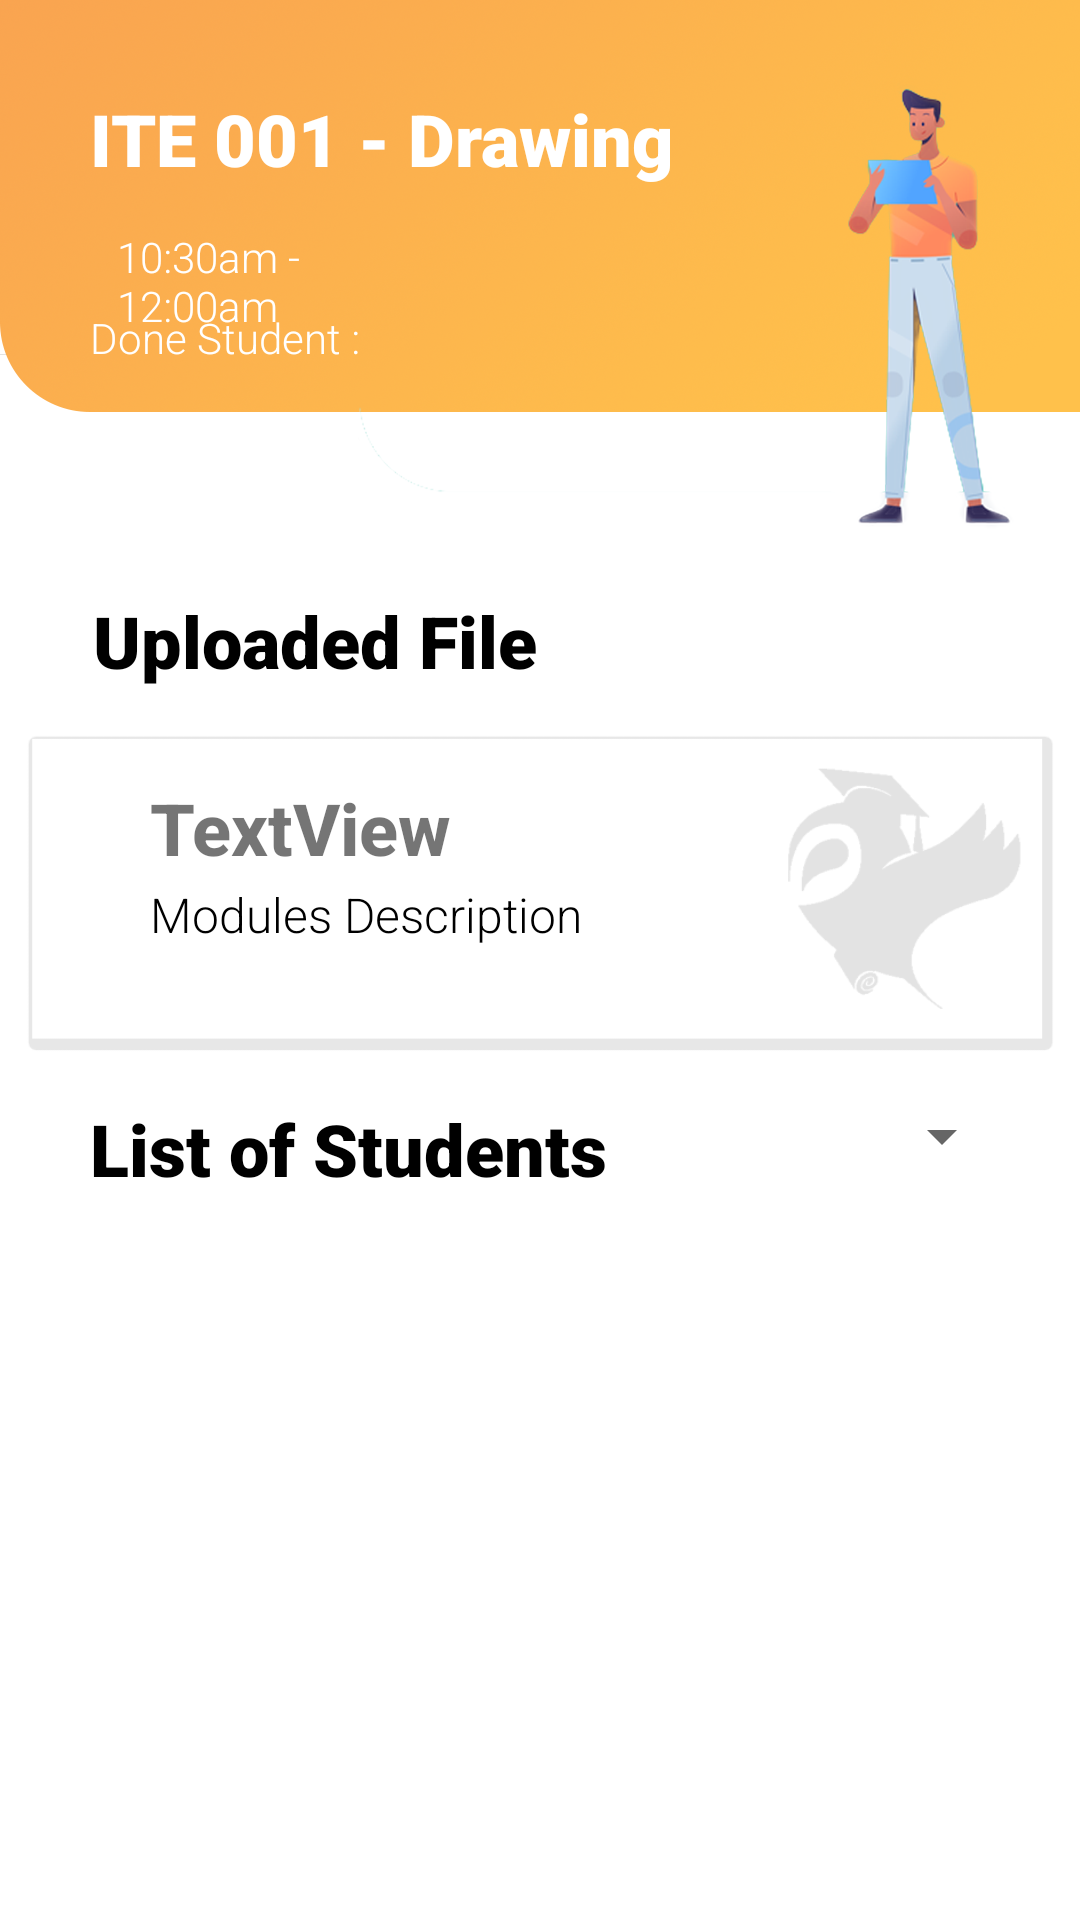

Produce the Android XML layout that renders to this screen, including the resource entries it uses.
<!-- AndroidManifest.xml: application theme Theme.Educado_final -->
<!-- res/layout/activity_inside_module.xml -->
<?xml version="1.0" encoding="utf-8"?>
<RelativeLayout xmlns:android="http://schemas.android.com/apk/res/android"
    xmlns:app="http://schemas.android.com/apk/res-auto"
    xmlns:tools="http://schemas.android.com/tools"
    android:layout_width="match_parent"
    android:layout_height="match_parent"
    tools:context=".InsideModule">

    <ImageView
        android:id="@+id/imageView12"
        android:layout_width="wrap_content"
        android:layout_height="wrap_content"
        app:layout_constraintBottom_toBottomOf="parent"
        app:layout_constraintEnd_toEndOf="parent"
        app:layout_constraintStart_toStartOf="parent"
        app:layout_constraintTop_toTopOf="parent"
        app:srcCompat="@drawable/backsub" />

    <TextView
        android:id="@+id/textView37"
        android:layout_width="wrap_content"
        android:layout_height="wrap_content"
        android:layout_alignParentStart="true"
        android:layout_alignParentLeft="true"
        android:layout_alignParentTop="true"
        android:layout_alignParentEnd="true"
        android:layout_alignParentRight="true"
        android:layout_marginStart="30dp"
        android:layout_marginLeft="30dp"
        android:layout_marginTop="30dp"
        android:layout_marginEnd="135dp"
        android:layout_marginRight="135dp"
        android:fontFamily="sans-serif-black"
        android:text="ITE 001 - Drawing"
        android:textColor="#FFFFFF"
        android:textSize="24sp"
        android:textStyle="bold"
        app:layout_constraintEnd_toEndOf="parent"
        app:layout_constraintHorizontal_bias="0.162"
        app:layout_constraintStart_toStartOf="parent"
        app:layout_constraintTop_toTopOf="@+id/imageView12" />

    <TextView
        android:id="@+id/textView38"
        android:layout_width="wrap_content"
        android:layout_height="wrap_content"
        android:layout_alignParentStart="true"
        android:layout_alignParentLeft="true"
        android:layout_alignParentEnd="true"
        android:layout_alignParentRight="true"
        android:layout_marginStart="39dp"
        android:layout_marginLeft="39dp"
        android:layout_marginTop="76dp"
        android:layout_marginEnd="226dp"
        android:layout_marginRight="226dp"
        android:fontFamily="sans-serif-light"
        android:text="10:30am - 12:00am"
        android:textColor="#FFFFFF"
        android:textSize="14sp"
        app:layout_constraintEnd_toEndOf="parent"
        app:layout_constraintHorizontal_bias="0.121"
        app:layout_constraintStart_toStartOf="parent"
        app:layout_constraintTop_toTopOf="parent" />

    <TextView
        android:id="@+id/textView33"
        android:layout_width="wrap_content"
        android:layout_height="wrap_content"
        android:layout_below="@+id/calendarOutput"
        android:layout_alignParentStart="true"
        android:layout_alignParentLeft="true"
        android:layout_marginStart="31dp"
        android:layout_marginLeft="31dp"
        android:layout_marginTop="35dp"
        android:fontFamily="sans-serif-black"
        android:text="Uploaded File"
        android:textColor="#000000"
        android:textSize="24sp"
        android:textStyle="bold"
        app:layout_constraintEnd_toEndOf="parent"
        app:layout_constraintHorizontal_bias="0.113"
        app:layout_constraintStart_toStartOf="parent"
        app:layout_constraintTop_toTopOf="parent" />

    <TextView
        android:id="@+id/textView41"
        android:layout_width="wrap_content"
        android:layout_height="wrap_content"
        android:layout_below="@+id/imageView10"
        android:layout_alignParentStart="true"
        android:layout_alignParentLeft="true"
        android:layout_marginStart="30dp"
        android:layout_marginLeft="30dp"
        android:layout_marginTop="10dp"
        android:fontFamily="sans-serif-black"
        android:text="List of Students"
        android:textColor="#000000"
        android:textSize="24sp"
        android:textStyle="bold"
        app:layout_constraintEnd_toEndOf="parent"
        app:layout_constraintHorizontal_bias="0.113"
        app:layout_constraintStart_toStartOf="parent"
        app:layout_constraintTop_toTopOf="parent" />

    <TextView
        android:id="@+id/textView39"
        android:layout_width="wrap_content"
        android:layout_height="wrap_content"
        android:layout_alignParentTop="true"
        android:layout_alignParentEnd="true"
        android:layout_alignParentRight="true"
        android:layout_marginStart="10dp"
        android:layout_marginLeft="10dp"
        android:layout_marginTop="103dp"
        android:layout_marginEnd="274dp"
        android:layout_marginRight="274dp"
        android:layout_toEndOf="@+id/textView40"
        android:layout_toRightOf="@+id/textView40"
        android:fontFamily="sans-serif-light"
        android:text="0"
        android:textColor="#FFFFFF"
        android:textSize="14sp"
        app:layout_constraintEnd_toEndOf="parent"
        app:layout_constraintHorizontal_bias="0.0"
        app:layout_constraintStart_toEndOf="@+id/textView40"
        app:layout_constraintTop_toBottomOf="@+id/textView38" />

    <TextView
        android:id="@+id/textView40"
        android:layout_width="wrap_content"
        android:layout_height="wrap_content"
        android:layout_alignParentStart="true"
        android:layout_alignParentLeft="true"
        android:layout_marginStart="30dp"
        android:layout_marginLeft="30dp"
        android:layout_marginTop="103dp"
        android:fontFamily="sans-serif-light"
        android:text="Done Student :"
        android:textColor="#FFFFFF"
        android:textSize="14sp"
        app:layout_constraintEnd_toEndOf="parent"
        app:layout_constraintHorizontal_bias="0.109"
        app:layout_constraintStart_toStartOf="parent"
        app:layout_constraintTop_toBottomOf="@+id/textView38" />

    <ListView
        android:id="@+id/passedStudents"
        android:layout_width="338dp"
        android:layout_height="320dp"
        android:layout_below="@+id/textView41"
        android:layout_alignParentStart="true"
        android:layout_alignParentLeft="true"
        android:layout_alignParentEnd="true"
        android:layout_alignParentRight="true"
        android:layout_alignParentBottom="true"
        android:layout_marginStart="20dp"
        android:layout_marginLeft="20dp"
        android:layout_marginTop="10dp"
        android:layout_marginEnd="20dp"
        android:layout_marginRight="20dp"
        android:layout_marginBottom="31dp" />

    <ImageView
        android:id="@+id/imageView10"
        android:layout_width="wrap_content"
        android:layout_height="117dp"
        android:layout_below="@+id/textView33"
        android:layout_alignParentStart="true"
        android:layout_alignParentLeft="true"
        android:layout_alignParentEnd="true"
        android:layout_alignParentRight="true"
        android:layout_marginStart="5dp"
        android:layout_marginLeft="5dp"
        android:layout_marginTop="10dp"
        android:layout_marginEnd="5dp"
        android:layout_marginRight="5dp"
        app:srcCompat="@drawable/bglist" />

    <TextView
        android:id="@+id/textView47"
        android:layout_width="wrap_content"
        android:layout_height="wrap_content"
        android:layout_below="@+id/textView33"
        android:layout_alignParentStart="true"
        android:layout_alignParentLeft="true"
        android:layout_marginStart="50dp"
        android:layout_marginLeft="50dp"
        android:layout_marginTop="30dp"
        android:fontFamily="sans-serif-medium"
        android:text="TextView"
        android:textSize="24sp"
        android:textStyle="bold" />

    <TextView
        android:id="@+id/textView48"
        android:layout_width="wrap_content"
        android:layout_height="wrap_content"
        android:layout_below="@+id/textView47"
        android:layout_alignParentStart="true"
        android:layout_alignParentLeft="true"
        android:layout_marginStart="50dp"
        android:layout_marginLeft="50dp"
        android:layout_marginTop="2dp"
        android:fontFamily="sans-serif-light"
        android:text="Modules Description"
        android:textColor="#000000"
        android:textSize="16sp" />

    <TextView
        android:id="@+id/calendarOutput"
        android:layout_width="wrap_content"
        android:layout_height="wrap_content"
        android:layout_below="@+id/textView38"
        android:layout_alignParentStart="true"
        android:layout_alignParentLeft="true"
        android:layout_marginStart="33dp"
        android:layout_marginLeft="33dp"
        android:layout_marginTop="32dp"
        android:fontFamily="sans-serif-light"
        android:text="TextView"
        android:textColor="#FFFFFF"
        android:textSize="14sp" />

    <Spinner
        android:id="@+id/sorting"
        android:layout_width="128dp"
        android:layout_height="wrap_content"
        android:layout_below="@+id/imageView10"
        android:layout_alignParentEnd="true"
        android:layout_alignParentRight="true"
        android:layout_marginTop="10dp"
        android:layout_marginEnd="22dp"
        android:layout_marginRight="22dp" />

</RelativeLayout>
<!-- resources referenced by this layout -->
<resources>
  <!-- drawable backsub: png bitmap (drawable-v24, 376735 bytes) -->
  <!-- drawable bglist: png bitmap (drawable, 10941 bytes) -->
  <style name="Theme.Educado_final" parent="Theme.MaterialComponents.DayNight.DarkActionBar">
          
          <item name="colorPrimary">@color/purple_500</item>
          <item name="colorPrimaryVariant">@color/purple_700</item>
          <item name="colorOnPrimary">@color/white</item>
          
          <item name="colorSecondary">@color/teal_200</item>
          <item name="colorSecondaryVariant">@color/teal_700</item>
          <item name="colorOnSecondary">@color/black</item>
          
          <item name="android:statusBarColor" tools:targetApi="l">?attr/colorPrimaryVariant</item>
          
      </style>
  <!-- not gathered from this repository: default colours our renderer supplied (Android Studio template values) -->
  <color name="purple_500">#FF6200EE</color>
  <color name="purple_700">#FF3700B3</color>
  <color name="teal_200">#FF03DAC5</color>
  <color name="teal_700">#FF018786</color>
  <color name="black">#FF000000</color>
  <color name="white">#FFFFFFFF</color>
</resources>
